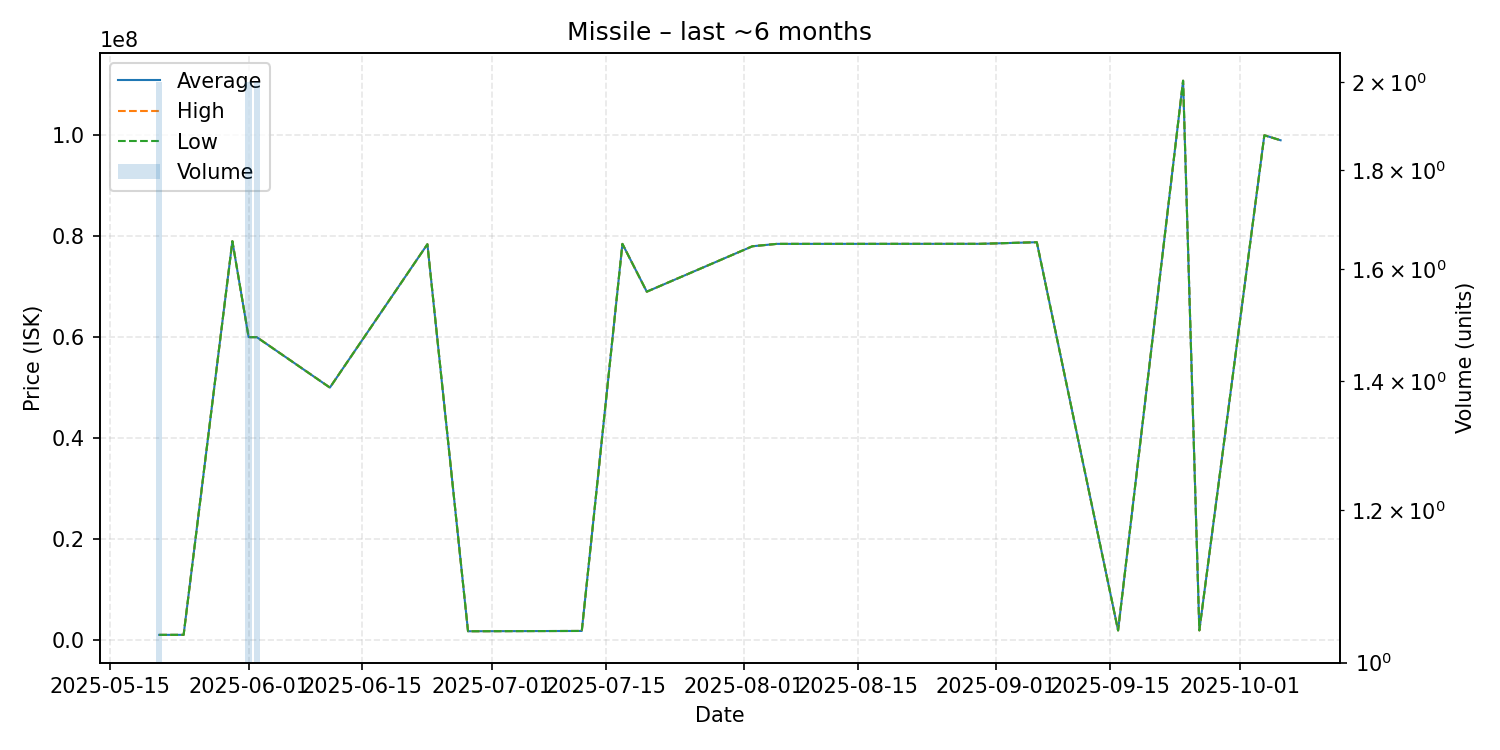

The file beside this chart, header and first rows:
date, average, highest, lowest, order_count, volume
2025-05-21, 1004500, 1005000, 1004000, 2, 2
2025-05-23, 1008000, 1008000, 1008000, 1, 1
2025-05-24, 1009000, 1009000, 1009000, 1, 1
2025-05-30, 79000000, 79000000, 79000000, 1, 1
2025-06-01, 59990000, 59990000, 59990000, 2, 2
2025-06-02, 59990000, 60000000, 59980000, 2, 2
2025-06-11, 50000000, 50000000, 50000000, 1, 1
2025-06-23, 78400000, 78400000, 78400000, 1, 1
2025-06-28, 1724000, 1724000, 1724000, 1, 1
2025-07-12, 1781000, 1781000, 1781000, 1, 1
2025-07-17, 78470000, 78470000, 78470000, 1, 1
2025-07-20, 69000000, 69000000, 69000000, 1, 1
2025-08-02, 78000000, 78000000, 78000000, 1, 1
2025-08-05, 78470000, 78470000, 78470000, 1, 1
2025-08-30, 78480000, 78480000, 78480000, 1, 1
2025-09-06, 78800000, 78800000, 78800000, 1, 1
2025-09-16, 1889000, 1889000, 1889000, 1, 1
2025-09-24, 110800000, 110800000, 110800000, 1, 1
2025-09-26, 1896000, 1896000, 1896000, 1, 1
2025-10-04, 99990000, 99990000, 99990000, 1, 1
2025-10-06, 99000000, 99000000, 99000000, 1, 1
